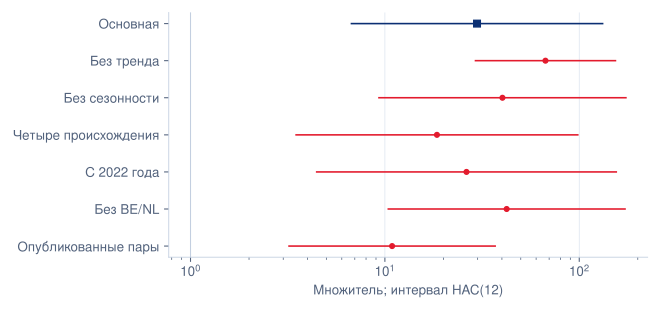

Data behind this chart, as committed beside it:
model, outcome, n, term, beta, multiplier, hac6_lo, hac6_hi, hac12_lo, hac12_hi
rest_preferred_quantity, quantity, 8500, HEV__definitive, 3.394, 29.79, 6.508, 136.4, 6.729, 131.9
rest_no_trend_quantity, quantity, 8500, HEV__definitive, 4.205, 67.01, 27.63, 162.5, 29.25, 153.5
rest_no_season_quantity, quantity, 8500, HEV__definitive, 3.695, 40.25, 8.686, 186.5, 9.323, 173.8
four_origin_augmented_quantity, quantity, 14733, HEV__definitive, 2.919, 18.53, 3.343, 102.7, 3.494, 98.27
rest_since2022_quantity, quantity, 6872, HEV__definitive, 3.269, 26.29, 3.913, 176.6, 4.458, 155
rest_exclude_BE_NL_quantity, quantity, 7780, HEV__definitive, 3.745, 42.32, 12.1, 148, 10.42, 172
rest_observed_only_quantity, quantity, 4545, HEV__definitive, 2.388, 10.89, 2.97, 39.94, 3.213, 36.92
